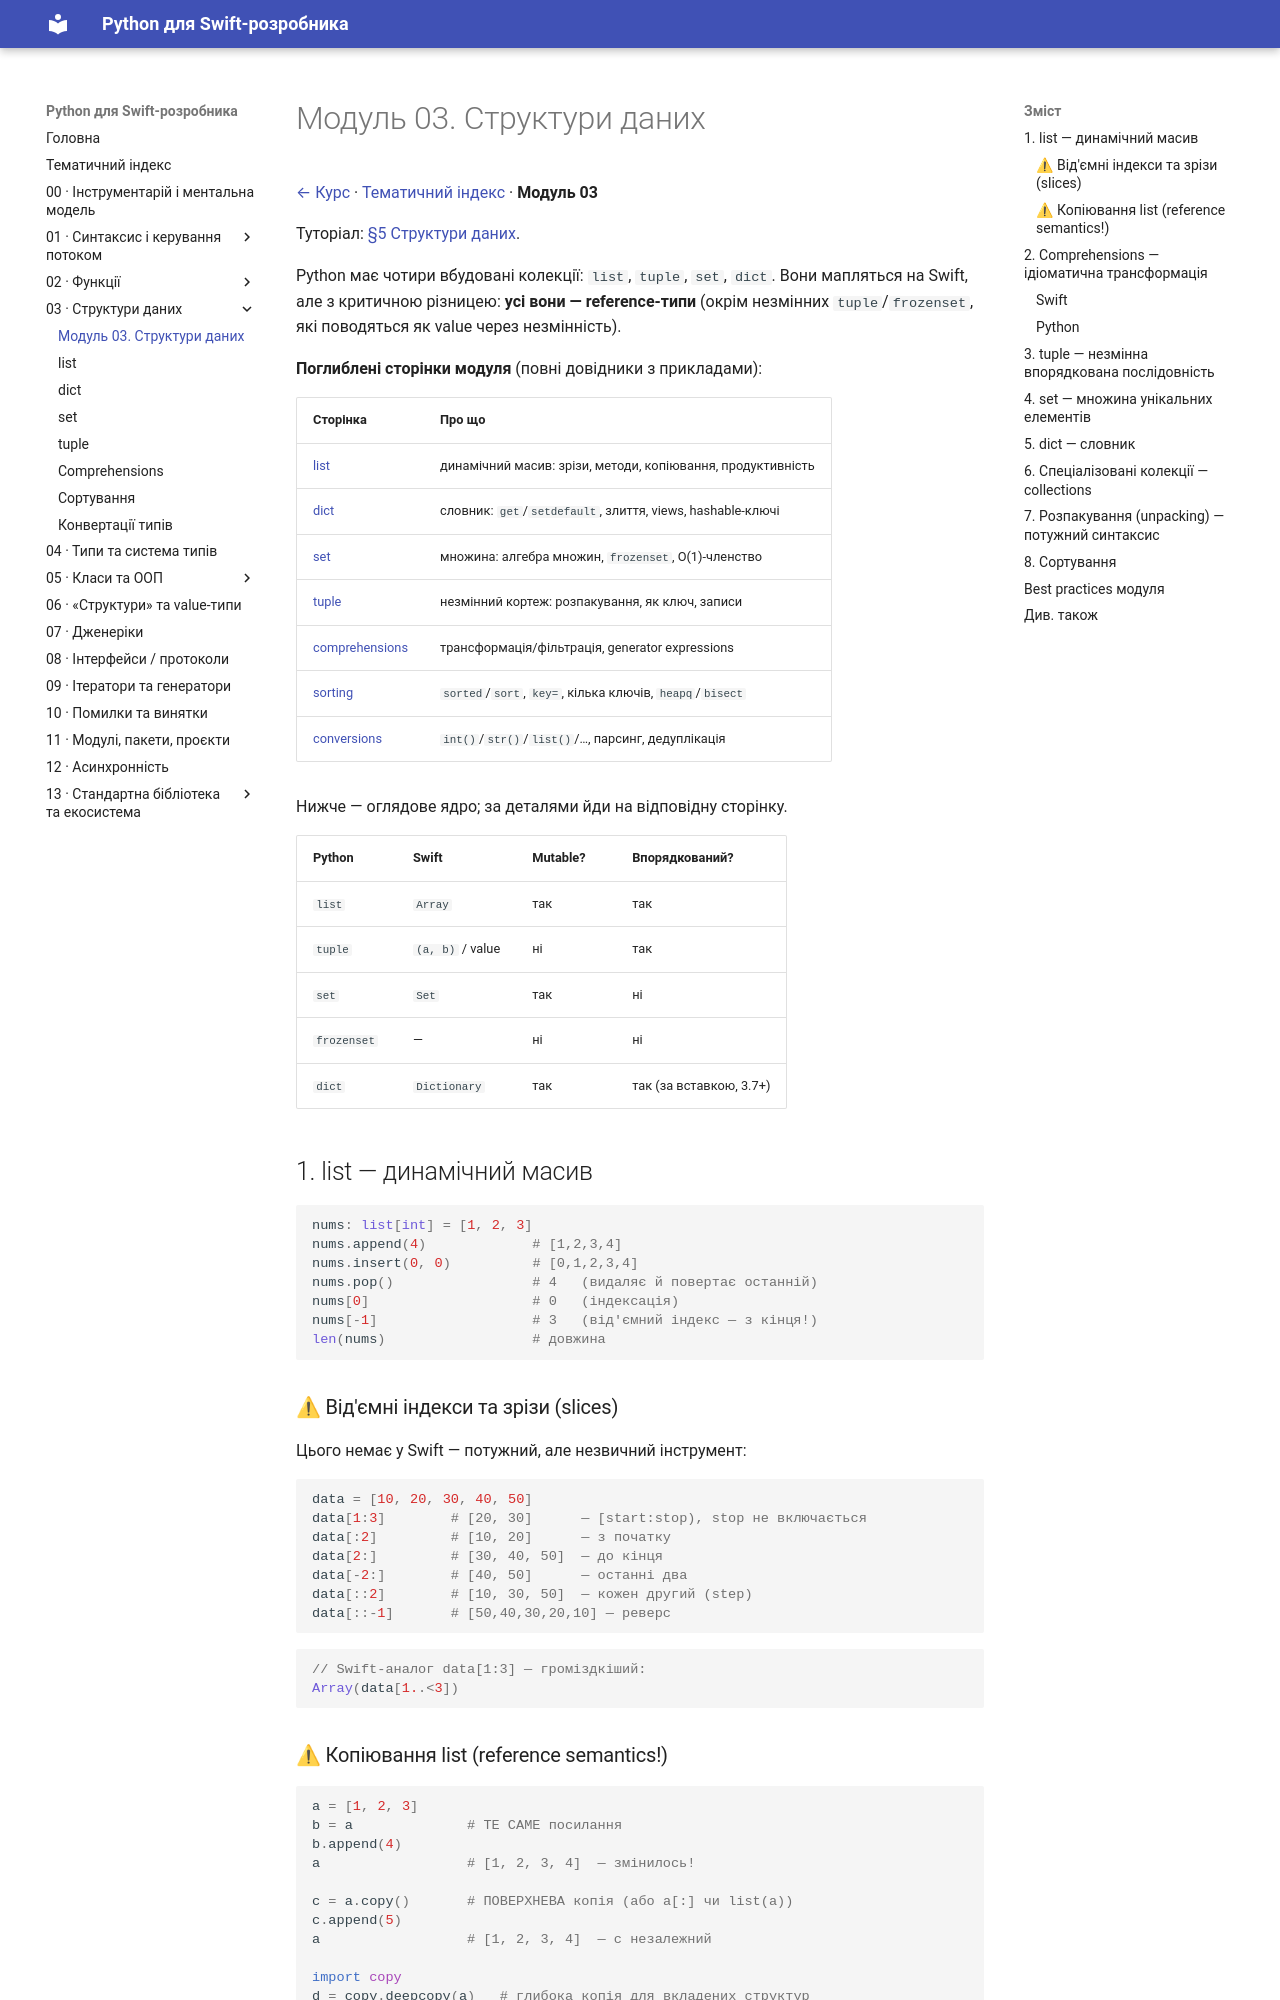

repository: VasilyPolyuhovich/python-for-swift-developers · page: 03-data-structures/index.html · generator: mkdocs

# Модуль 03. Структури даних

[← Курс](README.md) · [Тематичний індекс](INDEX.md) · **Модуль 03**

Туторіал: [§5 Структури даних](https://docs.python.org/uk/3/tutorial/datastructures.html).

Python має чотири вбудовані колекції: `list`, `tuple`, `set`, `dict`. Вони
мапляться на Swift, але з критичною різницею: **усі вони — reference-типи**
(окрім незмінних `tuple`/`frozenset`, які поводяться як value через незмінність).

**Поглиблені сторінки модуля** (повні довідники з прикладами):

| Сторінка | Про що |
|----------|--------|
| [list](03-data-structures/list.md) | динамічний масив: зрізи, методи, копіювання, продуктивність |
| [dict](03-data-structures/dict.md) | словник: `get`/`setdefault`, злиття, views, hashable-ключі |
| [set](03-data-structures/set.md) | множина: алгебра множин, `frozenset`, O(1)-членство |
| [tuple](03-data-structures/tuple.md) | незмінний кортеж: розпакування, як ключ, записи |
| [comprehensions](03-data-structures/comprehensions.md) | трансформація/фільтрація, generator expressions |
| [sorting](03-data-structures/sorting.md) | `sorted`/`sort`, `key=`, кілька ключів, `heapq`/`bisect` |
| [conversions](03-data-structures/conversions.md) | `int()`/`str()`/`list()`/…, парсинг, дедуплікація |

Нижче — оглядове ядро; за деталями йди на відповідну сторінку.

| Python | Swift | Mutable? | Впорядкований? |
|--------|-------|----------|----------------|
| `list` | `Array` | так | так |
| `tuple` | `(a, b)` / value | ні | так |
| `set` | `Set` | так | ні |
| `frozenset` | — | ні | ні |
| `dict` | `Dictionary` | так | так (за вставкою, 3.7+) |

## 1. list — динамічний масив

```python
nums: list[int] = [1, 2, 3]
nums.append(4)             # [1,2,3,4]
nums.insert(0, 0)          # [0,1,2,3,4]
nums.pop()                 # 4   (видаляє й повертає останній)
nums[0]                    # 0   (індексація)
nums[-1]                   # 3   (від'ємний індекс — з кінця!)
len(nums)                  # довжина
```

### ⚠ Від'ємні індекси та зрізи (slices)

Цього немає у Swift — потужний, але незвичний інструмент:

```python
data = [10, 20, 30, 40, 50]
data[1:3]        # [20, 30]      — [start:stop), stop не включається
data[:2]         # [10, 20]      — з початку
data[2:]         # [30, 40, 50]  — до кінця
data[-2:]        # [40, 50]      — останні два
data[::2]        # [10, 30, 50]  — кожен другий (step)
data[::-1]       # [50,40,30,20,10] — реверс
```

```swift
// Swift-аналог data[1:3] — громіздкіший:
Array(data[1..<3])
```
